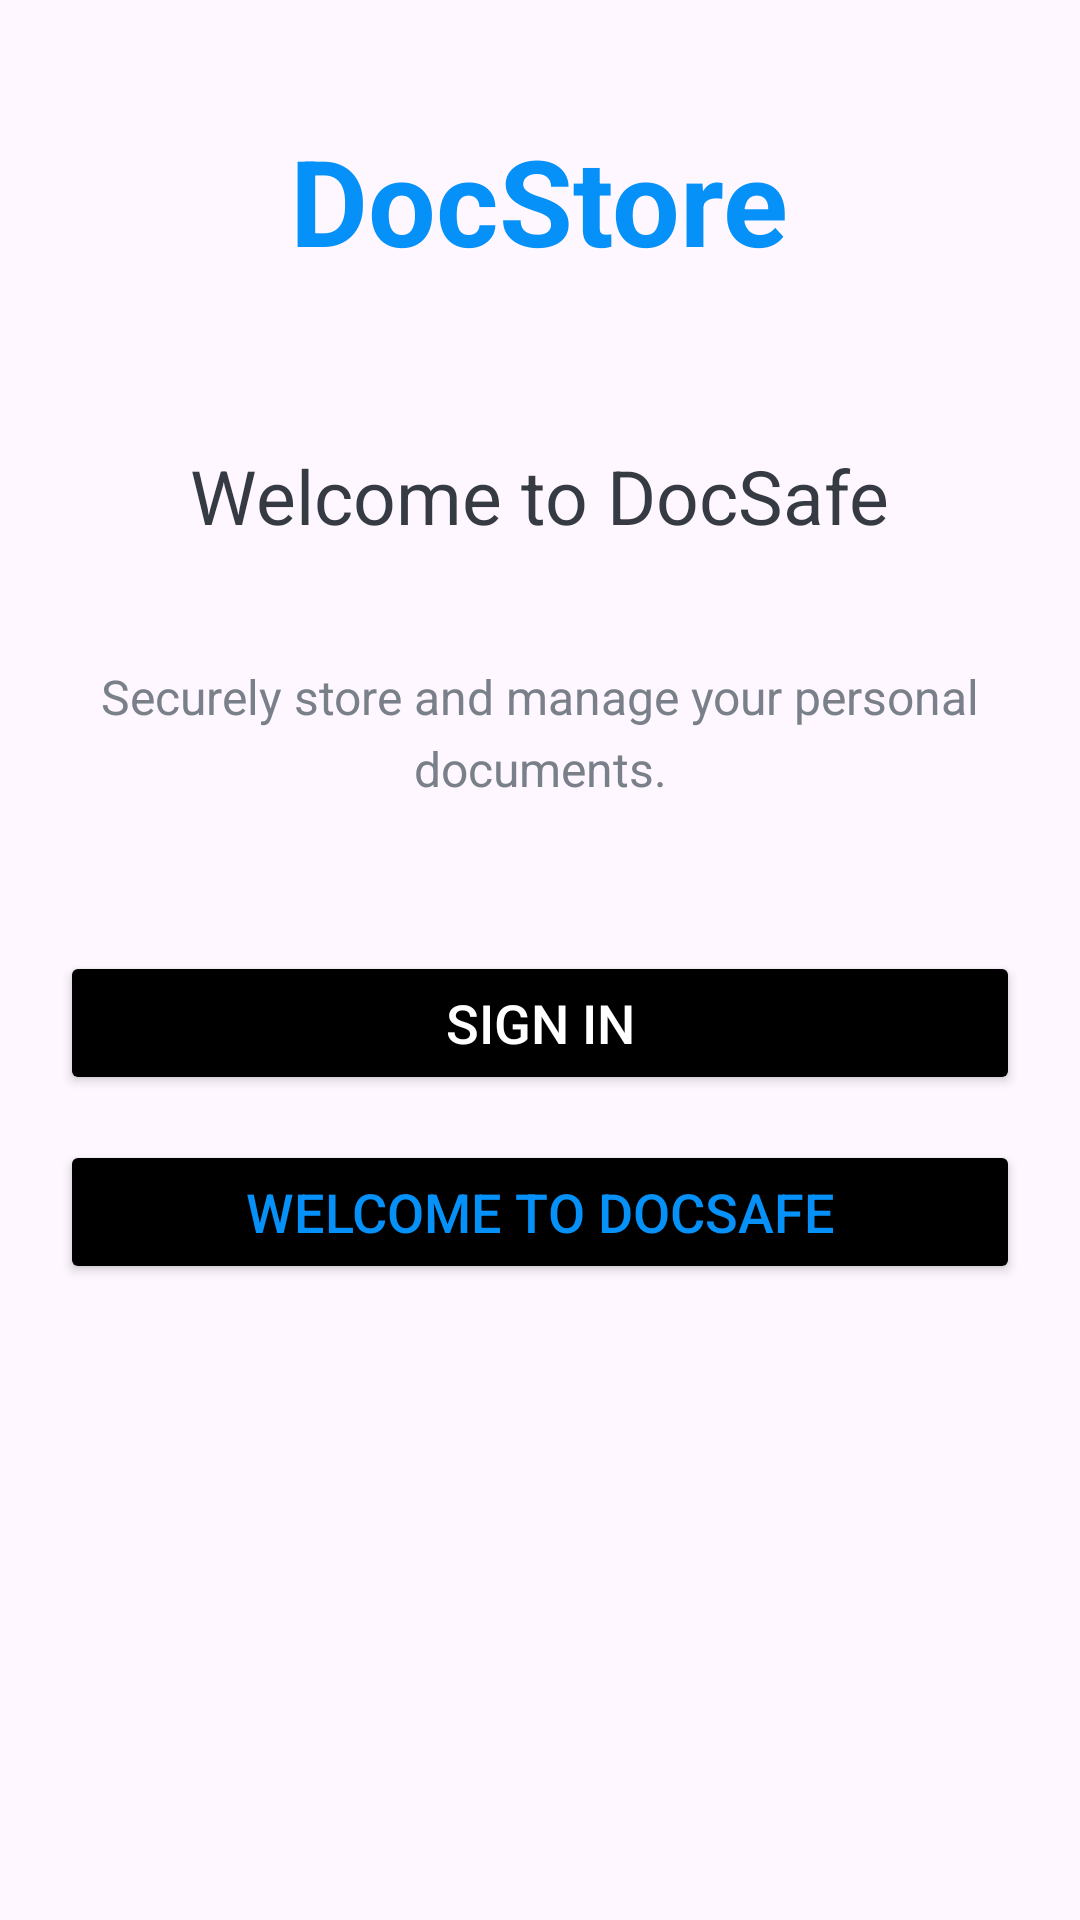

Layout XML and referenced resources for this Android screen:
<!-- AndroidManifest.xml: application theme Theme.Wallet -->
<!-- res/layout/activity_intro.xml -->
<?xml version="1.0" encoding="utf-8"?>
<LinearLayout xmlns:android="http://schemas.android.com/apk/res/android"
    xmlns:tools="http://schemas.android.com/tools"
    android:layout_width="match_parent"
    android:layout_height="match_parent"
    android:gravity="center_horizontal"
    android:orientation="vertical"
    tools:context=".IntroActivity">

    <TextView
        android:id="@+id/tv_app_name_intro"
        android:layout_width="wrap_content"
        android:layout_height="wrap_content"
        android:layout_marginTop="@dimen/intro_screen_title_text_marginTop"
        android:text="@string/app_name"
        android:textColor="@color/colorPrimaryDark"
        android:textSize="@dimen/intro_screen_title_text_size"
        android:textStyle="bold" />

    <ImageView
        android:layout_width="wrap_content"
        android:layout_height="wrap_content"
        android:layout_marginTop="@dimen/intro_screen_image_marginTop"/>
    

    <TextView
        android:layout_width="wrap_content"
        android:layout_height="wrap_content"
        android:layout_marginTop="@dimen/lets_get_started_text_marginTop"
        android:text="@string/let_s_get_started_text"
        android:textColor="@color/primary_text_color"
        android:textSize="@dimen/lets_get_started_text_size" />

    
    <TextView
        android:layout_width="match_parent"
        android:layout_height="wrap_content"
        android:layout_marginStart="@dimen/intro_text_marginStartEnd"
        android:layout_marginTop="@dimen/intro_text_marginTop"
        android:layout_marginEnd="@dimen/intro_text_marginStartEnd"
        android:gravity="center"
        android:lineSpacingExtra="@dimen/intro_text_line_spacing_extra"
        android:text="@string/intro_text_description"
        android:textColor="@color/secondary_text_color"
        android:textSize="@dimen/intro_text_size" />

    <Button
        android:id="@+id/btn_sign_in_intro"
        android:layout_width="match_parent"
        android:layout_height="wrap_content"
        android:layout_gravity="center"
        android:backgroundTint="@color/black"
        android:layout_marginStart="@dimen/btn_marginStartEnd"
        android:layout_marginTop="@dimen/intro_screen_sign_in_btn_marginTop"
        android:layout_marginEnd="@dimen/btn_marginStartEnd"
        android:foreground="?attr/selectableItemBackground"
        android:gravity="center"
        android:paddingTop="@dimen/btn_paddingTopBottom"
        android:paddingBottom="@dimen/btn_paddingTopBottom"
        android:text="@string/sign_in"
        android:textColor="@android:color/white"
        android:textSize="@dimen/btn_text_size" />

    <Button
        android:id="@+id/btn_sign_up_intro"
        android:layout_width="match_parent"
        android:layout_height="wrap_content"
        android:layout_gravity="center"
        android:backgroundTint="@color/black"
        android:layout_marginStart="@dimen/btn_marginStartEnd"
        android:layout_marginTop="@dimen/intro_screen_sign_up_btn_marginTop"
        android:layout_marginEnd="@dimen/btn_marginStartEnd"
        android:foreground="?attr/selectableItemBackground"
        android:gravity="center"
        android:paddingTop="@dimen/btn_paddingTopBottom"
        android:paddingBottom="@dimen/btn_paddingTopBottom"
        android:text="@string/sign_up"
        android:textColor="@color/colorPrimaryDark"
        android:textSize="@dimen/btn_text_size" />
</LinearLayout>
<!-- resources referenced by this layout -->
<resources>
  <color name="black">#FF000000</color>
  <color name="colorPrimaryDark">#0591F8</color>
  <color name="primary_text_color">#363A43</color>
  <color name="secondary_text_color">#7A8089</color>
  <dimen name="btn_marginStartEnd">20dp</dimen>
  <dimen name="btn_paddingTopBottom">8dp</dimen>
  <dimen name="btn_text_size">18sp</dimen>
  <dimen name="intro_screen_image_marginTop">30dp</dimen>
  <dimen name="intro_screen_sign_in_btn_marginTop">50dp</dimen>
  <dimen name="intro_screen_sign_up_btn_marginTop">15dp</dimen>
  <dimen name="intro_screen_title_text_marginTop">40dp</dimen>
  <dimen name="intro_screen_title_text_size">40sp</dimen>
  <dimen name="intro_text_line_spacing_extra">5dp</dimen>
  <dimen name="intro_text_marginStartEnd">20dp</dimen>
  <dimen name="intro_text_marginTop">10dp</dimen>
  <dimen name="intro_text_size">16sp</dimen>
  <dimen name="lets_get_started_text_marginTop">25dp</dimen>
  <dimen name="lets_get_started_text_size">25sp</dimen>
  <string name="app_name">DocStore</string>
  <string name="intro_text_description">Securely store and manage your personal documents.</string>
  <string name="let_s_get_started_text">Welcome to DocSafe\n</string>
  <string name="sign_in">Sign In</string>
  <string name="sign_up">Welcome to DocSafe</string>
  <style name="Theme.Wallet" parent="android:Theme.Material.Light.NoActionBar" />
</resources>
